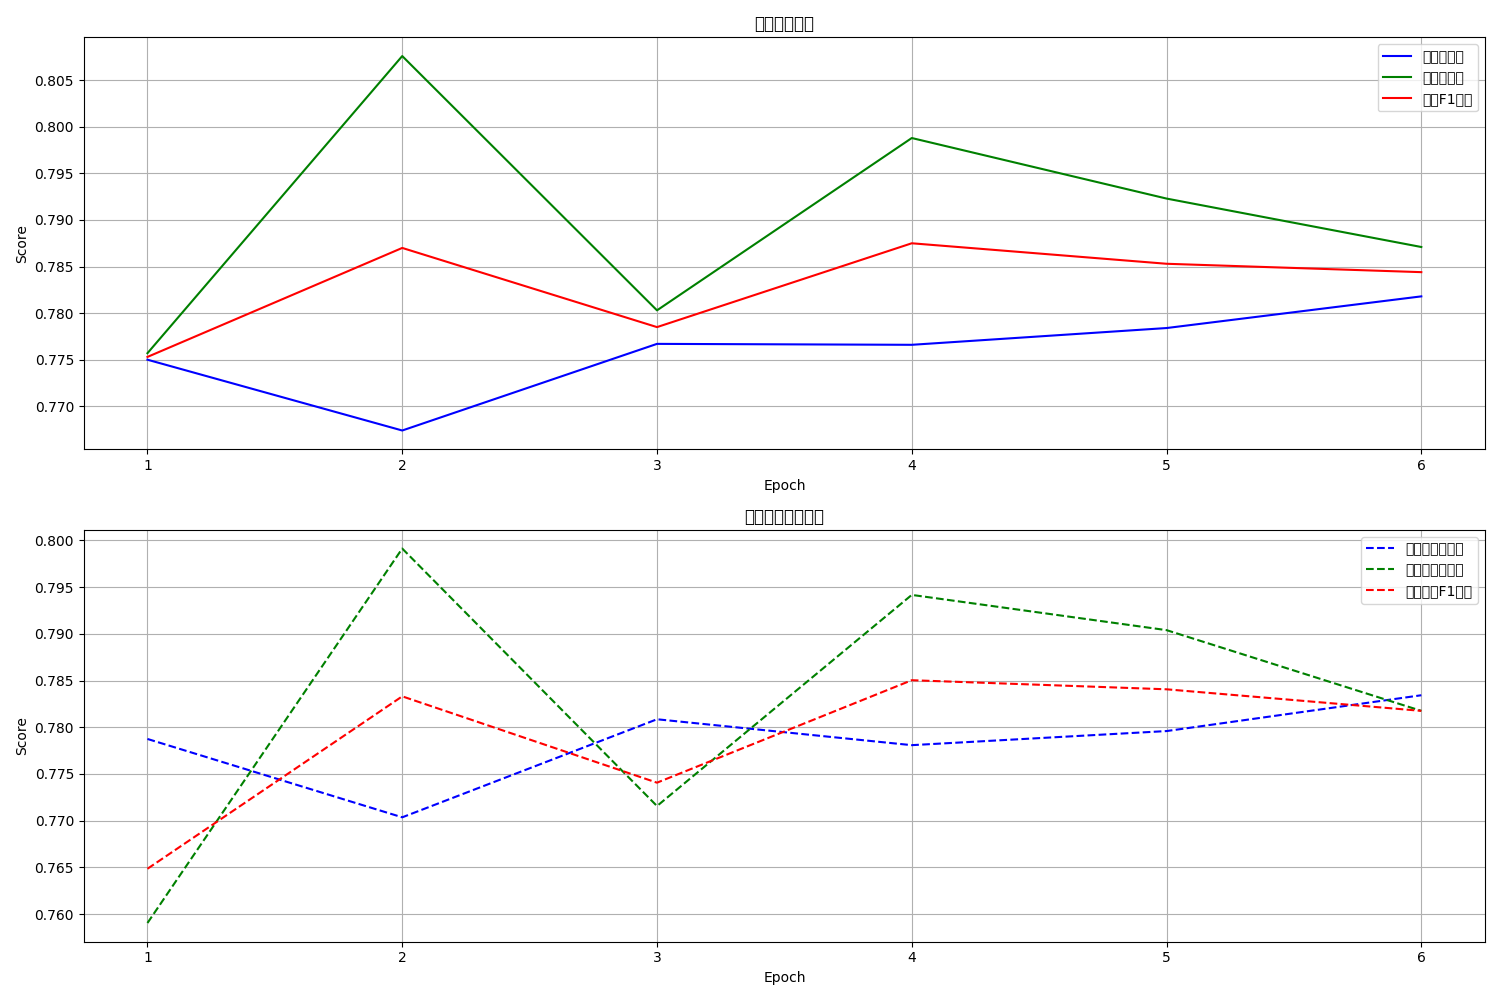

Source data for this figure (header and first rows):
epoch, overall_precision, overall_recall, overall_f1, entity_avg_precision, entity_avg_recall, entity_avg_f1
1, 0.775, 0.7757, 0.7753, 0.7787, 0.759, 0.7648
2, 0.7674, 0.8076, 0.787, 0.7704, 0.7991, 0.7833
3, 0.7767, 0.7803, 0.7785, 0.7809, 0.7716, 0.7741
4, 0.7766, 0.7988, 0.7875, 0.7781, 0.7942, 0.785
5, 0.7784, 0.7923, 0.7853, 0.7796, 0.7904, 0.7841
6, 0.7818, 0.7871, 0.7844, 0.7834, 0.7818, 0.7818
